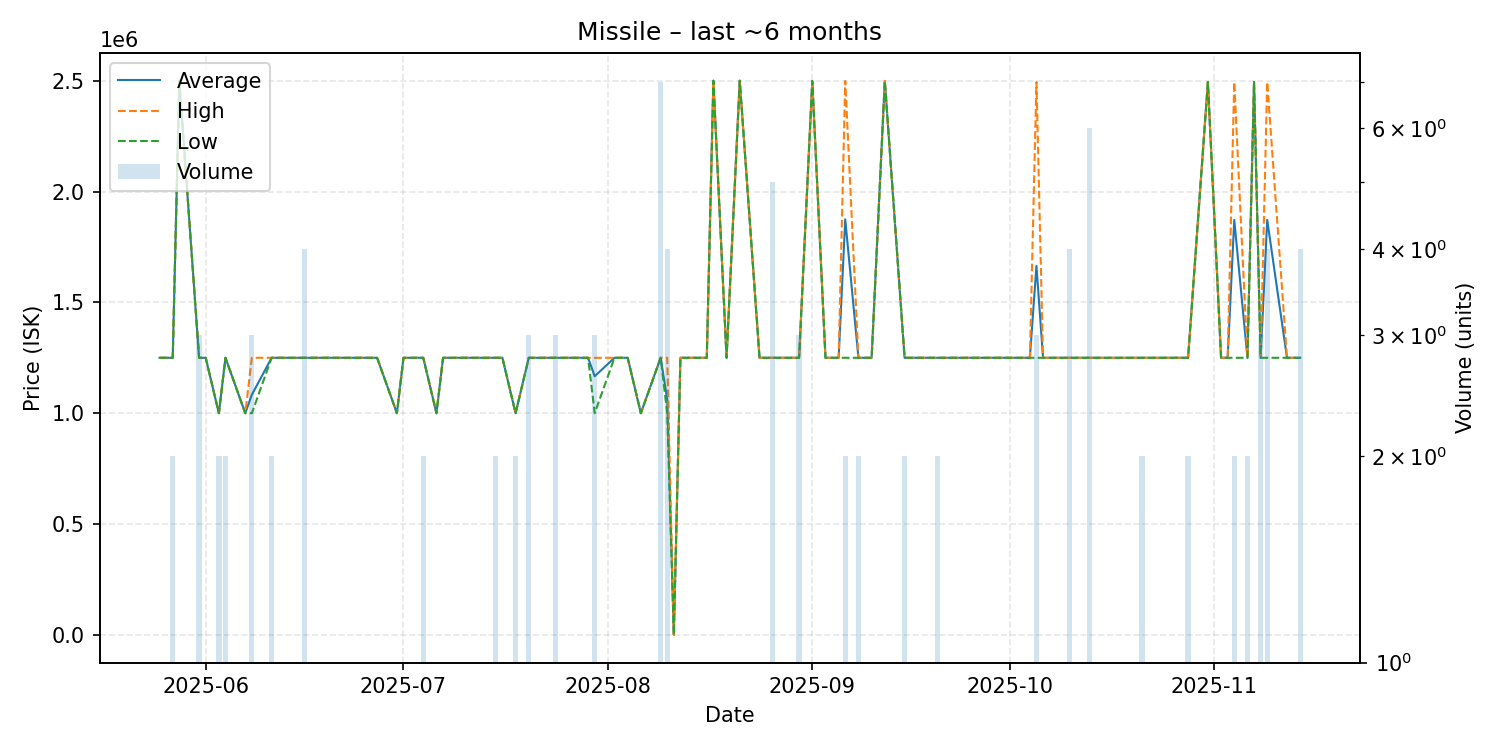

The file beside this chart, header and first rows:
date, average, highest, lowest, order_count, volume
2025-05-25, 1250000, 1250000, 1250000, 1, 1
2025-05-26, 1250000, 1250000, 1250000, 1, 1
2025-05-27, 1250000, 1250000, 1250000, 2, 2
2025-05-28, 2500000, 2500000, 2500000, 1, 1
2025-05-31, 1250000, 1250000, 1250000, 3, 3
2025-06-01, 1250000, 1250000, 1250000, 1, 1
2025-06-03, 1000000, 1000000, 1000000, 2, 2
2025-06-04, 1250000, 1250000, 1250000, 2, 2
2025-06-07, 1000000, 1000000, 1000000, 1, 1
2025-06-08, 1083333, 1250000, 1000000, 3, 3
2025-06-11, 1250000, 1250000, 1250000, 2, 2
2025-06-15, 1250000, 1250000, 1250000, 1, 1
2025-06-16, 1250000, 1250000, 1250000, 4, 4
2025-06-27, 1250000, 1250000, 1250000, 1, 1
2025-06-30, 1000000, 1000000, 1000000, 1, 1
2025-07-01, 1250000, 1250000, 1250000, 1, 1
2025-07-04, 1250000, 1250000, 1250000, 2, 2
2025-07-06, 999800, 999800, 999800, 1, 1
2025-07-07, 1250000, 1250000, 1250000, 1, 1
2025-07-12, 1250000, 1250000, 1250000, 1, 1
2025-07-13, 1250000, 1250000, 1250000, 1, 1
2025-07-14, 1250000, 1250000, 1250000, 1, 1
2025-07-15, 1250000, 1250000, 1250000, 2, 2
2025-07-16, 1250000, 1250000, 1250000, 1, 1
2025-07-18, 1000000, 1000000, 1000000, 2, 2
2025-07-20, 1250000, 1250000, 1250000, 3, 3
2025-07-24, 1250000, 1250000, 1250000, 3, 3
2025-07-27, 1250000, 1250000, 1250000, 1, 1
2025-07-29, 1250000, 1250000, 1250000, 1, 1
2025-07-30, 1166667, 1250000, 1000000, 3, 3
2025-08-02, 1250000, 1250000, 1250000, 1, 1
2025-08-04, 1250000, 1250000, 1250000, 1, 1
2025-08-06, 1000000, 1000000, 1000000, 1, 1
2025-08-09, 1250000, 1250000, 1250000, 7, 7
2025-08-10, 1062500, 1250000, 1000000, 2, 4
2025-08-11, 0.01, 0.01, 0.01, 1, 1
2025-08-12, 1250000, 1250000, 1250000, 1, 1
2025-08-13, 1250000, 1250000, 1250000, 1, 1
2025-08-15, 1250000, 1250000, 1250000, 1, 1
2025-08-16, 1250000, 1250000, 1250000, 1, 1
2025-08-17, 2500000, 2500000, 2500000, 1, 1
2025-08-19, 1250000, 1250000, 1250000, 1, 1
2025-08-21, 2500000, 2500000, 2500000, 1, 1
2025-08-24, 1250000, 1250000, 1250000, 1, 1
2025-08-25, 1250000, 1250000, 1250000, 1, 1
2025-08-26, 1250000, 1250000, 1250000, 5, 5
2025-08-28, 1250000, 1250000, 1250000, 1, 1
2025-08-30, 1250000, 1250000, 1250000, 2, 3
2025-09-01, 2499000, 2499000, 2499000, 1, 1
2025-09-03, 1250000, 1250000, 1250000, 1, 1
2025-09-04, 1250000, 1250000, 1250000, 1, 1
2025-09-05, 1250000, 1250000, 1250000, 1, 1
2025-09-06, 1874500, 2499000, 1250000, 2, 2
2025-09-08, 1250000, 1250000, 1250000, 2, 2
2025-09-09, 1250000, 1250000, 1250000, 1, 1
2025-09-10, 1250000, 1250000, 1250000, 1, 1
2025-09-12, 2499000, 2499000, 2499000, 1, 1
2025-09-15, 1250000, 1250000, 1250000, 2, 2
2025-09-16, 1250000, 1250000, 1250000, 1, 1
2025-09-17, 1250000, 1250000, 1250000, 1, 1
... 28 more rows
